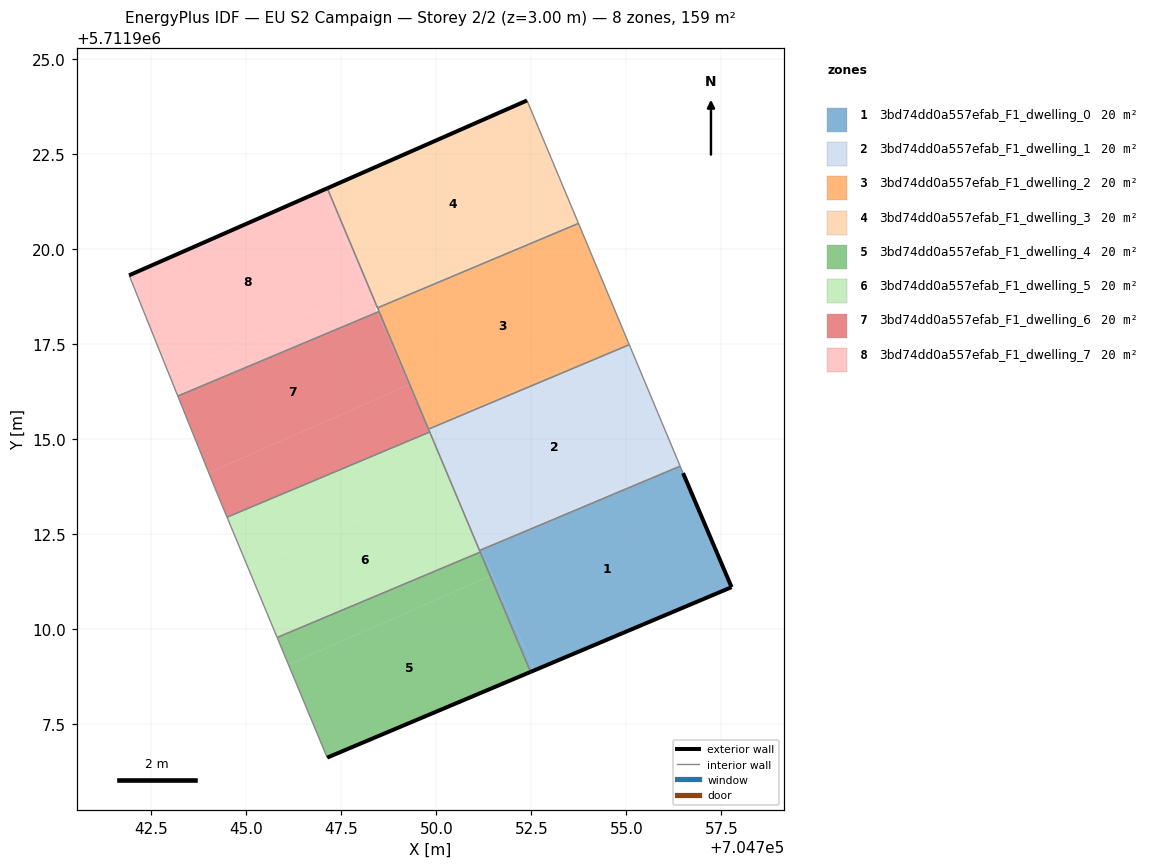
=== STOREY PLAN SPEC (per zone: floor XY polygon, exterior-wall plan segments, windows/doors) ===
zone 1: 3bd74dd0a557efab_F1_dwelling_0  (19.8 m²)
  floor: (704757.77, 5711911.10) (704756.49, 5711914.10) (704756.41, 5711914.29) (704751.19, 5711912.09) (704752.58, 5711908.92)
  floor: (704752.58, 5711908.92) (704751.48, 5711911.42) (704751.42, 5711911.40) (704752.48, 5711908.88)
  floor: (704751.48, 5711911.42) (704751.19, 5711912.09) (704751.14, 5711912.07) (704751.42, 5711911.40)
  exterior wall: (704756.49, 5711914.10) – (704757.77, 5711911.10)  [3.3 m]
  exterior wall: (704757.77, 5711911.10) – (704752.48, 5711908.88)  [5.7 m]
  interior walls: 4
zone 2: 3bd74dd0a557efab_F1_dwelling_1  (19.8 m²)
  floor: (704756.38, 5711914.37) (704755.08, 5711917.48) (704749.80, 5711915.26) (704749.81, 5711915.22) (704751.18, 5711912.09)
  floor: (704756.41, 5711914.29) (704756.38, 5711914.37) (704751.18, 5711912.09)
  floor: (704751.19, 5711912.09) (704750.39, 5711913.91) (704750.37, 5711913.90) (704751.14, 5711912.07)
  floor: (704750.39, 5711913.91) (704749.81, 5711915.22) (704750.37, 5711913.90)
  interior walls: 5
zone 3: 3bd74dd0a557efab_F1_dwelling_2  (19.8 m²)
  floor: (704755.03, 5711917.58) (704753.74, 5711920.67) (704748.45, 5711918.45) (704749.79, 5711915.28)
  floor: (704755.08, 5711917.48) (704755.03, 5711917.58) (704749.79, 5711915.28) (704749.80, 5711915.26)
  interior walls: 5
zone 4: 3bd74dd0a557efab_F1_dwelling_3  (19.8 m²)
  floor: (704753.70, 5711920.76) (704752.39, 5711923.91) (704747.13, 5711921.60) (704748.45, 5711918.45)
  floor: (704753.74, 5711920.67) (704753.70, 5711920.76) (704748.45, 5711918.45)
  exterior wall: (704747.13, 5711921.60) – (704752.39, 5711923.91)  [5.7 m]
  interior walls: 3
zone 5: 3bd74dd0a557efab_F1_dwelling_4  (19.8 m²)
  floor: (704752.48, 5711908.88) (704751.42, 5711911.40) (704746.11, 5711909.07) (704747.13, 5711906.62)
  floor: (704751.42, 5711911.40) (704751.16, 5711912.03) (704745.81, 5711909.78) (704746.11, 5711909.07)
  exterior wall: (704752.48, 5711908.88) – (704747.13, 5711906.62)  [5.8 m]
  interior walls: 3
zone 6: 3bd74dd0a557efab_F1_dwelling_5  (19.8 m²)
  floor: (704751.16, 5711912.03) (704750.37, 5711913.90) (704745.06, 5711911.58) (704745.81, 5711909.78)
  floor: (704750.37, 5711913.90) (704749.83, 5711915.18) (704744.50, 5711912.94) (704745.06, 5711911.58)
  interior walls: 5
zone 7: 3bd74dd0a557efab_F1_dwelling_6  (19.8 m²)
  floor: (704749.83, 5711915.18) (704749.81, 5711915.23) (704749.28, 5711916.43) (704744.02, 5711914.11) (704744.18, 5711913.70) (704744.50, 5711912.94)
  floor: (704749.28, 5711916.43) (704748.45, 5711918.33) (704743.20, 5711916.13) (704744.02, 5711914.11)
  floor: (704749.79, 5711915.28) (704748.49, 5711918.35) (704748.45, 5711918.33)
  interior walls: 6
zone 8: 3bd74dd0a557efab_F1_dwelling_7  (19.8 m²)
  floor: (704748.45, 5711918.33) (704748.17, 5711918.97) (704742.98, 5711916.69) (704743.20, 5711916.13)
  floor: (704748.17, 5711918.97) (704747.03, 5711921.55) (704741.92, 5711919.31) (704742.98, 5711916.69)
  floor: (704748.45, 5711918.45) (704747.13, 5711921.60) (704747.03, 5711921.55) (704748.40, 5711918.43)
  exterior wall: (704741.92, 5711919.31) – (704747.13, 5711921.60)  [5.7 m]
  interior walls: 4

=== DERIVED (storey summary) ===
Building: EU S2 Campaign
Storey: 2 of 2  (floor level z = 3.00 m)
Storey gross floor area: 158.6 m²
Zones on this storey: 8
  - 3bd74dd0a557efab_F1_dwelling_0: floor 19.8 m²; exterior wall 9.0 m (27.0 m²); WWR 0.0%
  - 3bd74dd0a557efab_F1_dwelling_1: floor 19.8 m²
  - 3bd74dd0a557efab_F1_dwelling_2: floor 19.8 m²
  - 3bd74dd0a557efab_F1_dwelling_3: floor 19.8 m²; exterior wall 5.7 m (17.2 m²); WWR 0.0%
  - 3bd74dd0a557efab_F1_dwelling_4: floor 19.8 m²; exterior wall 5.8 m (17.4 m²); WWR 0.0%
  - 3bd74dd0a557efab_F1_dwelling_5: floor 19.8 m²
  - 3bd74dd0a557efab_F1_dwelling_6: floor 19.8 m²
  - 3bd74dd0a557efab_F1_dwelling_7: floor 19.8 m²; exterior wall 5.7 m (17.1 m²); WWR 0.0%
Zone adjacency (shared interzone walls):
  - 3bd74dd0a557efab_F1_dwelling_0 ↔ 3bd74dd0a557efab_F1_dwelling_1
  - 3bd74dd0a557efab_F1_dwelling_0 ↔ 3bd74dd0a557efab_F1_dwelling_4
  - 3bd74dd0a557efab_F1_dwelling_0 ↔ 3bd74dd0a557efab_F1_dwelling_5
  - 3bd74dd0a557efab_F1_dwelling_1 ↔ 3bd74dd0a557efab_F1_dwelling_2
  - 3bd74dd0a557efab_F1_dwelling_1 ↔ 3bd74dd0a557efab_F1_dwelling_5
  - 3bd74dd0a557efab_F1_dwelling_1 ↔ 3bd74dd0a557efab_F1_dwelling_6
  - 3bd74dd0a557efab_F1_dwelling_2 ↔ 3bd74dd0a557efab_F1_dwelling_3
  - 3bd74dd0a557efab_F1_dwelling_2 ↔ 3bd74dd0a557efab_F1_dwelling_6
  - 3bd74dd0a557efab_F1_dwelling_2 ↔ 3bd74dd0a557efab_F1_dwelling_7
  - 3bd74dd0a557efab_F1_dwelling_3 ↔ 3bd74dd0a557efab_F1_dwelling_7
  - 3bd74dd0a557efab_F1_dwelling_4 ↔ 3bd74dd0a557efab_F1_dwelling_5
  - 3bd74dd0a557efab_F1_dwelling_5 ↔ 3bd74dd0a557efab_F1_dwelling_6
  - 3bd74dd0a557efab_F1_dwelling_6 ↔ 3bd74dd0a557efab_F1_dwelling_7